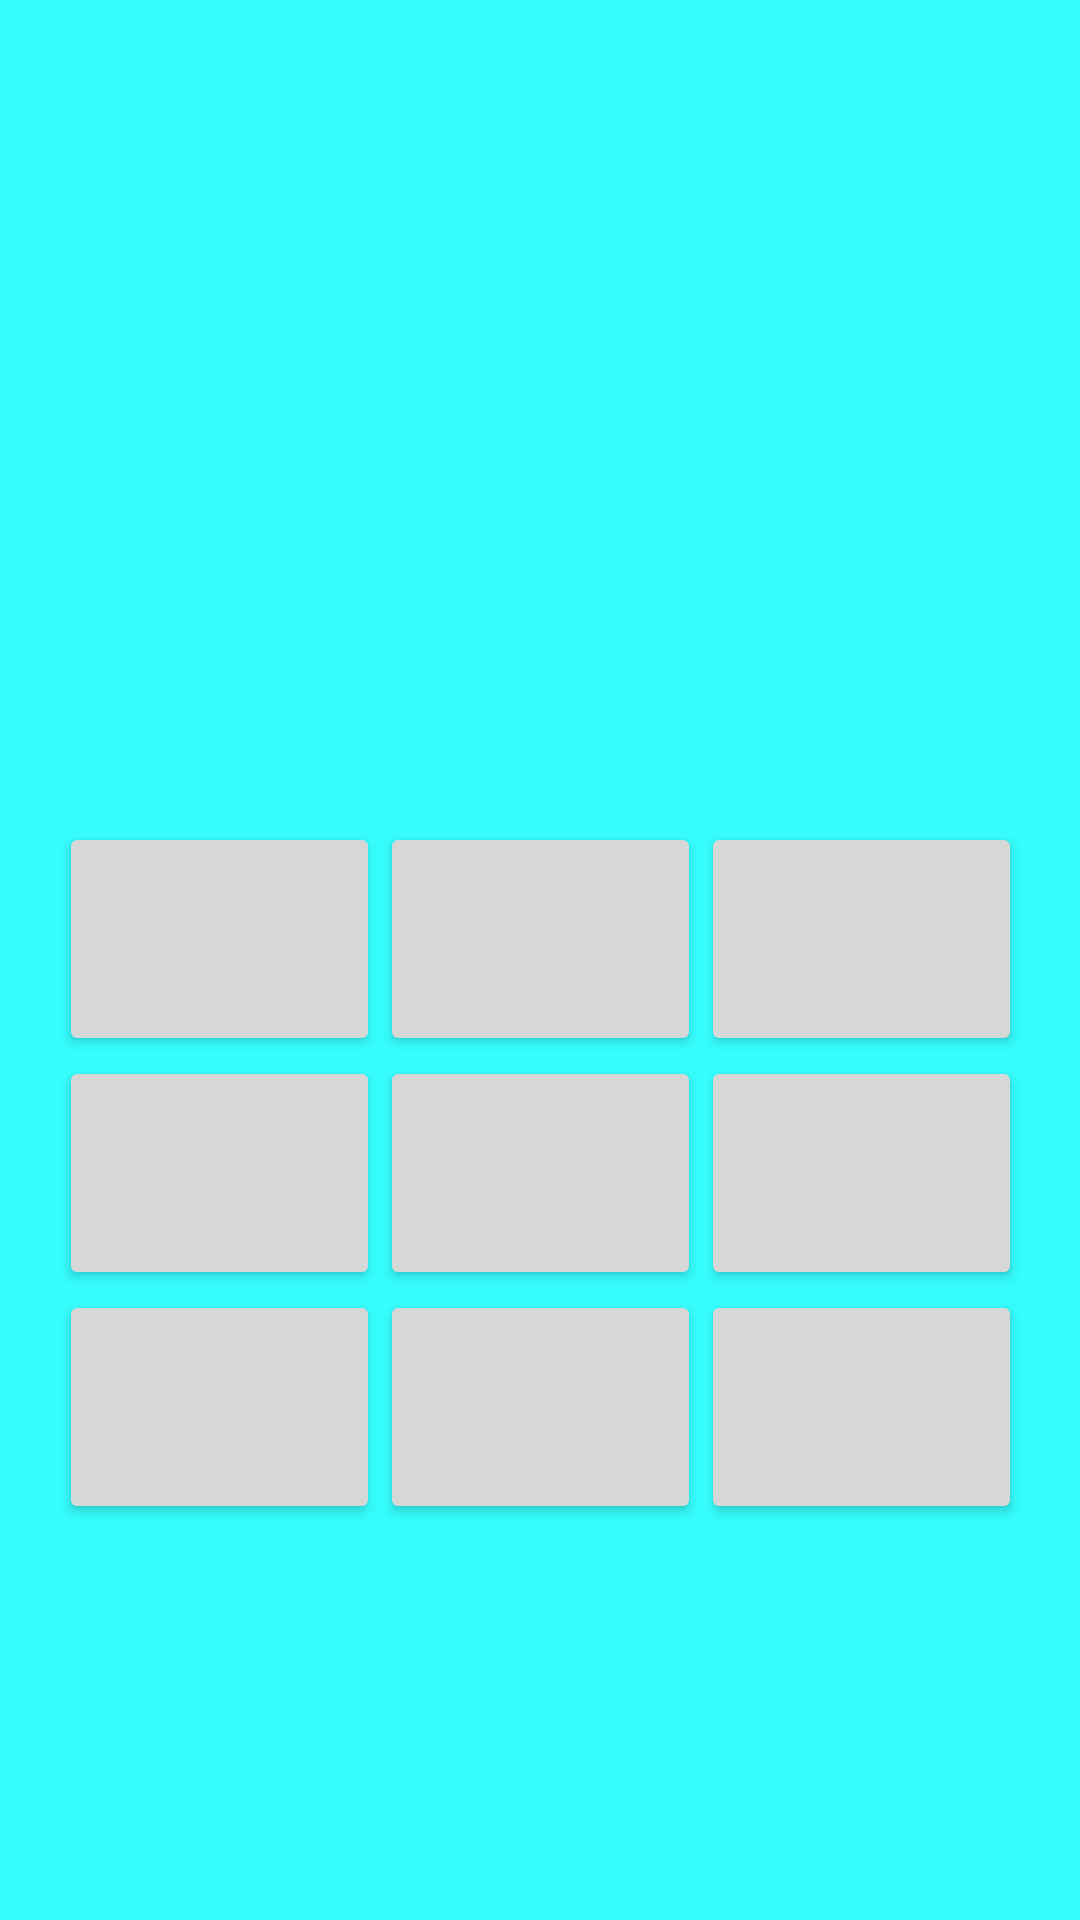

Here is an Android app screen rendered from its layout file. Give the layout XML and the strings, colors and styles it references.
<!-- AndroidManifest.xml: application theme Theme.Tres_en_raya -->
<!-- res/layout/activity_main_juego.xml -->
<?xml version="1.0" encoding="utf-8"?>
<androidx.constraintlayout.widget.ConstraintLayout xmlns:android="http://schemas.android.com/apk/res/android"
    xmlns:app="http://schemas.android.com/apk/res-auto"
    xmlns:tools="http://schemas.android.com/tools"
    android:layout_width="match_parent"
    android:layout_height="match_parent"
    android:background="#36FCFC"
    tools:context=".MainActivityJuego">

    <TextView
        android:id="@+id/tv1"
        android:layout_width="wrap_content"
        android:layout_height="wrap_content"
        android:layout_marginStart="67dp"
        android:layout_marginTop="105dp"
        android:layout_marginEnd="25dp"
        android:layout_marginBottom="142dp"
        android:textSize="20dp"
        app:layout_constraintBottom_toTopOf="@+id/tableLayout"
        app:layout_constraintEnd_toStartOf="@+id/tv2"
        app:layout_constraintStart_toStartOf="parent"
        app:layout_constraintTop_toTopOf="parent" />

    <TextView
        android:id="@+id/tv2"
        android:layout_width="wrap_content"
        android:layout_height="wrap_content"
        android:layout_marginEnd="83dp"
        android:textSize="20dp"
        app:layout_constraintBaseline_toBaselineOf="@+id/tv1"
        app:layout_constraintEnd_toEndOf="parent"
        app:layout_constraintStart_toEndOf="@+id/tv1" />

    <TableLayout
        android:id="@+id/tableLayout"
        android:layout_width="321dp"
        android:layout_height="0dp"
        android:layout_marginStart="38dp"
        android:layout_marginEnd="38dp"
        android:layout_marginBottom="132dp"
        app:layout_constraintBottom_toBottomOf="parent"
        app:layout_constraintEnd_toEndOf="parent"
        app:layout_constraintStart_toStartOf="parent"
        app:layout_constraintTop_toBottomOf="@+id/tv1">

        <TableRow
            android:layout_width="match_parent"
            android:layout_height="match_parent"
            android:layout_weight="1">

            <Button
                android:id="@+id/casilla1"
                android:layout_width="wrap_content"
                android:layout_height="match_parent"
                android:layout_weight="1"
                android:text="" />

            <Button
                android:id="@+id/casilla2"
                android:layout_width="wrap_content"
                android:layout_height="match_parent"
                android:layout_weight="1"
                android:text="" />

            <Button
                android:id="@+id/casilla3"
                android:layout_width="wrap_content"
                android:layout_height="match_parent"
                android:layout_weight="1"
                android:text="" />

        </TableRow>

        <TableRow
            android:layout_width="match_parent"
            android:layout_height="match_parent"
            android:layout_weight="1">

            <Button
                android:id="@+id/casilla4"
                android:layout_width="wrap_content"
                android:layout_height="match_parent"
                android:layout_weight="1"
                android:text="" />

            <Button
                android:id="@+id/casilla5"
                android:layout_width="wrap_content"
                android:layout_height="match_parent"
                android:layout_weight="1"
                android:text="" />

            <Button
                android:id="@+id/casilla6"
                android:layout_width="wrap_content"
                android:layout_height="match_parent"
                android:layout_weight="1"
                android:text="" />
        </TableRow>

        <TableRow
            android:layout_width="match_parent"
            android:layout_height="match_parent"
            android:layout_weight="1">

            <Button
                android:id="@+id/casilla7"
                android:layout_width="wrap_content"
                android:layout_height="match_parent"
                android:layout_weight="1"
                android:text="" />

            <Button
                android:id="@+id/casilla8"
                android:layout_width="wrap_content"
                android:layout_height="match_parent"
                android:layout_weight="1"
                android:text="" />

            <Button
                android:id="@+id/casilla9"
                android:layout_width="wrap_content"
                android:layout_height="match_parent"
                android:layout_weight="1"
                android:text="" />
        </TableRow>
    </TableLayout>

    <ImageView
        android:id="@+id/imageView3"
        android:layout_width="83dp"
        android:layout_height="62dp"
        app:srcCompat="@drawable/cruzar"
        tools:layout_editor_absoluteX="86dp"
        tools:layout_editor_absoluteY="151dp" />

    <ImageView
        android:id="@+id/imageView4"
        android:layout_width="87dp"
        android:layout_height="62dp"
        app:srcCompat="@drawable/o"
        tools:layout_editor_absoluteX="226dp"
        tools:layout_editor_absoluteY="151dp" />

</androidx.constraintlayout.widget.ConstraintLayout>
<!-- resources referenced by this layout -->
<resources>
  <style name="Theme.Tres_en_raya" parent="Base.Theme.Tres_en_raya" />
  <style name="Base.Theme.Tres_en_raya" parent="Theme.Material3.DayNight.NoActionBar">
          
          
      </style>
</resources>
